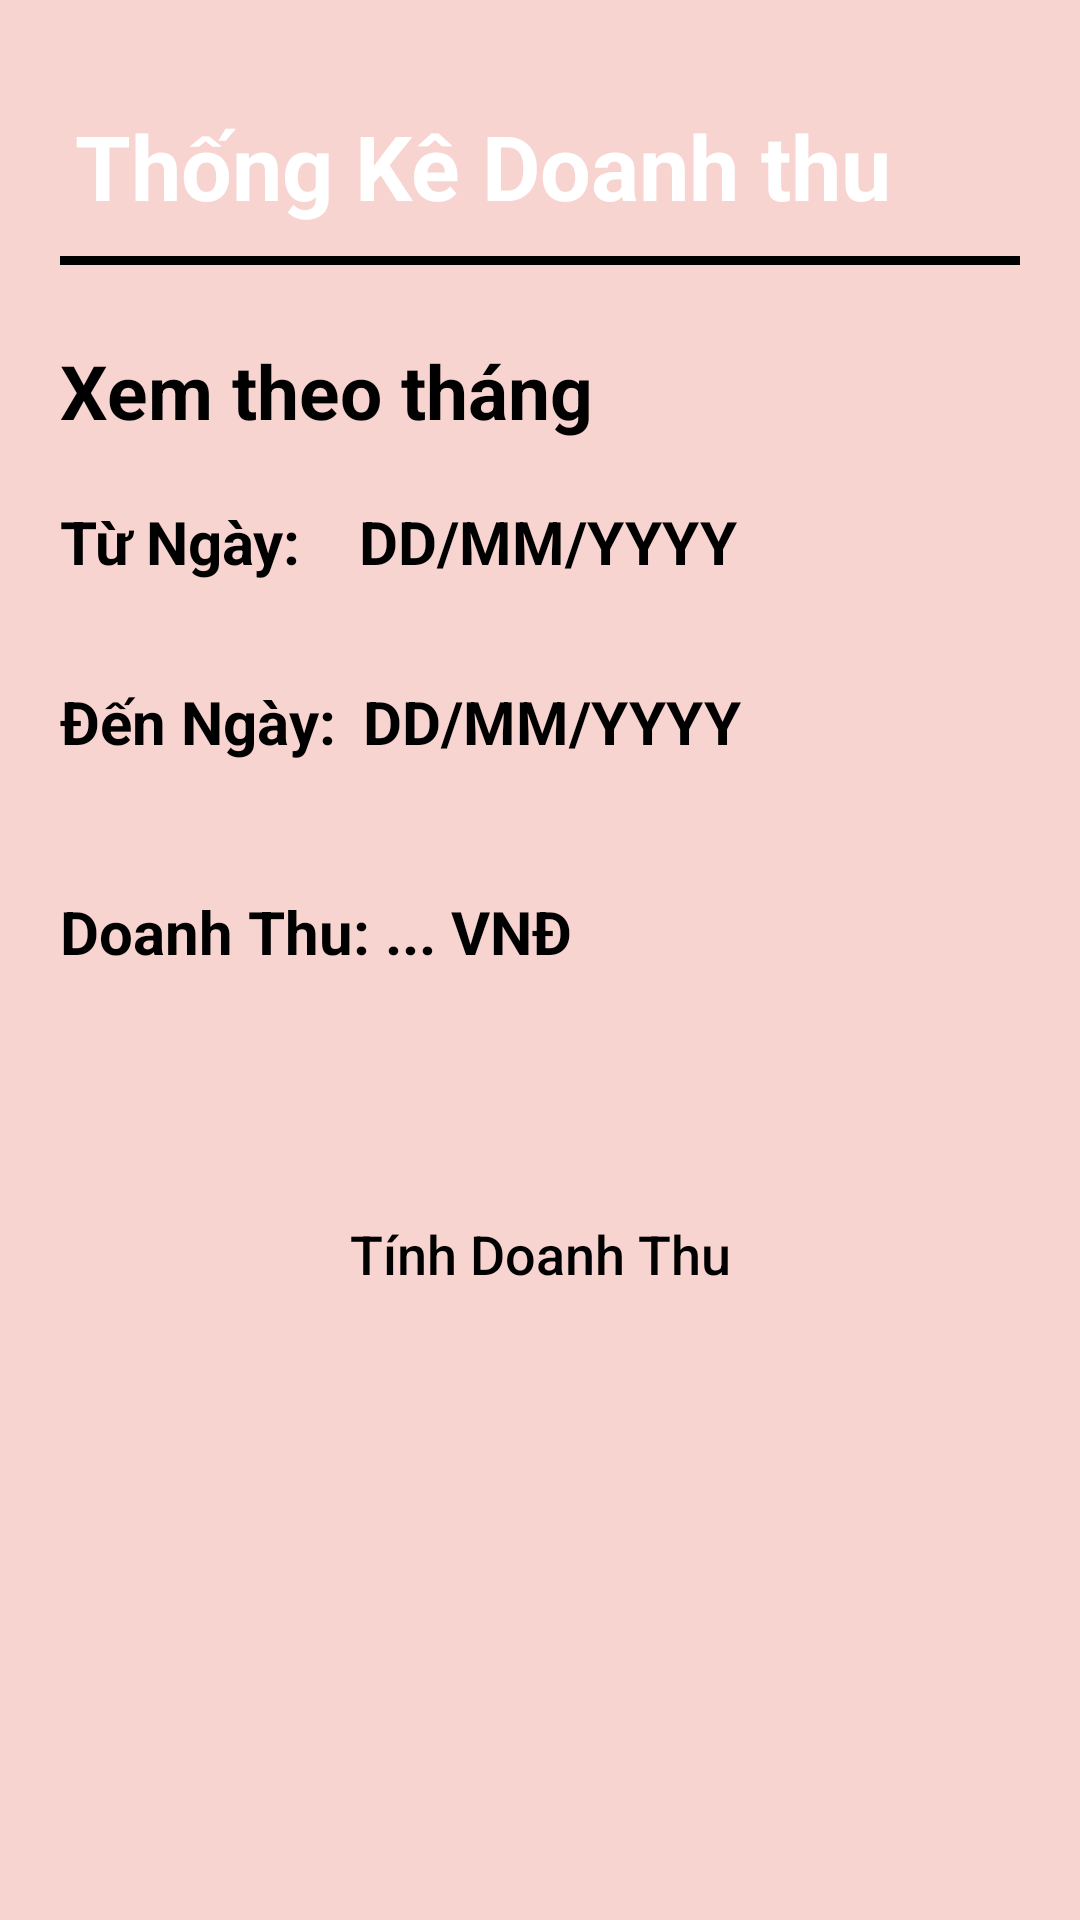

Produce the Android XML layout that renders to this screen, including the resource entries it uses.
<!-- AndroidManifest.xml: application theme Theme.DuAnSoTayDuLich -->
<!-- res/layout/activity_thong_ke_doanh_thu.xml -->
<?xml version="1.0" encoding="utf-8"?>
<LinearLayout xmlns:android="http://schemas.android.com/apk/res/android"
    xmlns:app="http://schemas.android.com/apk/res-auto"
    xmlns:tools="http://schemas.android.com/tools"
    android:layout_width="match_parent"
    android:layout_height="match_parent"
    android:orientation="vertical"
    android:background="@color/maunen"
    android:padding="20dp"
    tools:context=".activity.admin.ThongKeDoanhThuActivity">
    <LinearLayout
        android:orientation="vertical"
        android:layout_width="match_parent"
        android:layout_height="wrap_content">
        <TextView
            android:layout_marginTop="15dp"
            android:layout_marginLeft="5dp"
            android:textStyle="bold"
            android:textColor="@color/white"
            android:textSize="30dp"
            android:text="Thống Kê Doanh thu"
            android:layout_width="wrap_content"
            android:layout_height="wrap_content"/>
        <TextView
            android:layout_marginTop="10dp"
            android:background="@color/black"
            android:layout_width="match_parent"
            android:layout_height="3dp" />
    </LinearLayout>
    <LinearLayout
        android:orientation="vertical"
        android:layout_marginTop="20dp"
        android:layout_width="match_parent"
        android:layout_height="wrap_content">
        <TextView
            android:textStyle="bold"
            android:textSize="25dp"
            android:layout_marginTop="5dp"
            android:textColor="#000"
            android:text="Xem theo tháng"
            android:layout_width="wrap_content"
            android:layout_height="wrap_content" />
        <LinearLayout
            android:layout_marginTop="10dp"
            android:weightSum="11"
            android:layout_width="match_parent"
            android:layout_height="wrap_content"
            android:orientation="horizontal">
            <TextView
                android:textStyle="bold"
                android:textColor="@color/black"
                android:layout_weight="1"
                android:layout_marginTop="10dp"
                android:layout_width="wrap_content"
                android:layout_height="wrap_content"
                android:textSize="20dp"
                android:text="Từ Ngày: "/>
            <TextView
                android:layout_marginLeft="10dp"
                android:textStyle="bold"
                android:textColor="@color/black"
                android:layout_marginTop="10dp"
                android:layout_weight="9"
                android:layout_width="wrap_content"
                android:layout_height="wrap_content"
                android:id="@+id/tv_TuNgay"
                android:text="DD/MM/YYYY"
                android:textSize="20dp"/>
            <ImageView
                android:id="@+id/img_TuNgay"
                android:layout_weight="1"
                android:background="@drawable/ic_lich"
                android:layout_width="50dp"
                android:layout_height="50dp"/>
        </LinearLayout>
        <LinearLayout
            android:layout_marginTop="10dp"
            android:weightSum="11"
            android:layout_width="match_parent"
            android:layout_height="wrap_content"
            android:orientation="horizontal">
            <TextView
                android:textStyle="bold"
                android:textColor="@color/black"
                android:layout_weight="1"
                android:layout_marginTop="10dp"
                android:layout_width="wrap_content"
                android:layout_height="wrap_content"
                android:textSize="20dp"
                android:text="Đến Ngày: "/>
            <TextView
                android:textStyle="bold"
                android:textColor="@color/black"
                android:layout_marginTop="10dp"
                android:layout_weight="9"
                android:layout_width="wrap_content"
                android:layout_height="wrap_content"
                android:id="@+id/tv_DenNgay"
                android:text="DD/MM/YYYY"
                android:textSize="20dp"/>
            <ImageView
                android:id="@+id/img_DenNgay"
                android:layout_weight="1"
                android:background="@drawable/ic_lich"
                android:layout_width="50dp"
                android:layout_height="50dp"/>
        </LinearLayout>
        <LinearLayout
            android:layout_marginTop="30dp"
            android:weightSum="15"
            android:layout_width="match_parent"
            android:layout_height="wrap_content"
            android:orientation="horizontal">
            <TextView
                android:textStyle="bold"
                android:textSize="20dp"
                android:textColor="#000"
                android:text="Doanh Thu: "
                android:layout_width="wrap_content"
                android:layout_height="wrap_content" />
            <TextView
                android:textStyle="bold"
                android:text="..."
                android:id="@+id/tv_TongDoanhThu"
                android:textSize="20dp"
                android:textColor="#000"
                android:layout_width="wrap_content"
                android:layout_height="wrap_content" />
            <TextView
                android:textStyle="bold"
                android:textSize="20dp"
                android:textColor="#000"
                android:text=" VNĐ"
                android:layout_width="wrap_content"
                android:layout_height="wrap_content" />
        </LinearLayout>
    </LinearLayout>
    <androidx.appcompat.widget.AppCompatButton
        android:layout_marginTop="70dp"
        android:id="@+id/btn_TinhDoanhThu"
        android:layout_width="match_parent"
        android:layout_height="48dp"
        android:layout_gravity="center"
        android:background="@drawable/background_btn_dangnhap"
        android:elevation="3dp"
        android:text="Tính Doanh Thu"
        android:textAllCaps="false"
        android:textColor="@color/black"
        android:textSize="18sp" />
</LinearLayout>
<!-- resources referenced by this layout -->
<resources>
  <color name="black">#FF000000</color>
  <color name="maunen">#F8D4D0</color>
  <color name="white">#FFFFFFFF</color>
  <style name="Theme.DuAnSoTayDuLich" parent="Theme.MaterialComponents.DayNight.NoActionBar">
          
          <item name="colorPrimary">@color/purple_500</item>
          <item name="colorPrimaryVariant">@color/purple_700</item>
          <item name="colorOnPrimary">@color/white</item>
          
          <item name="colorSecondary">@color/teal_200</item>
          <item name="colorSecondaryVariant">@color/teal_700</item>
          <item name="colorOnSecondary">@color/black</item>
          
          <item name="android:statusBarColor" tools:targetApi="l">?attr/colorPrimaryVariant</item>
          
      </style>
  <color name="purple_500">#FF6200EE</color>
  <color name="purple_700">#FF3700B3</color>
  <color name="teal_200">#FF03DAC5</color>
  <color name="teal_700">#FF018786</color>
</resources>
